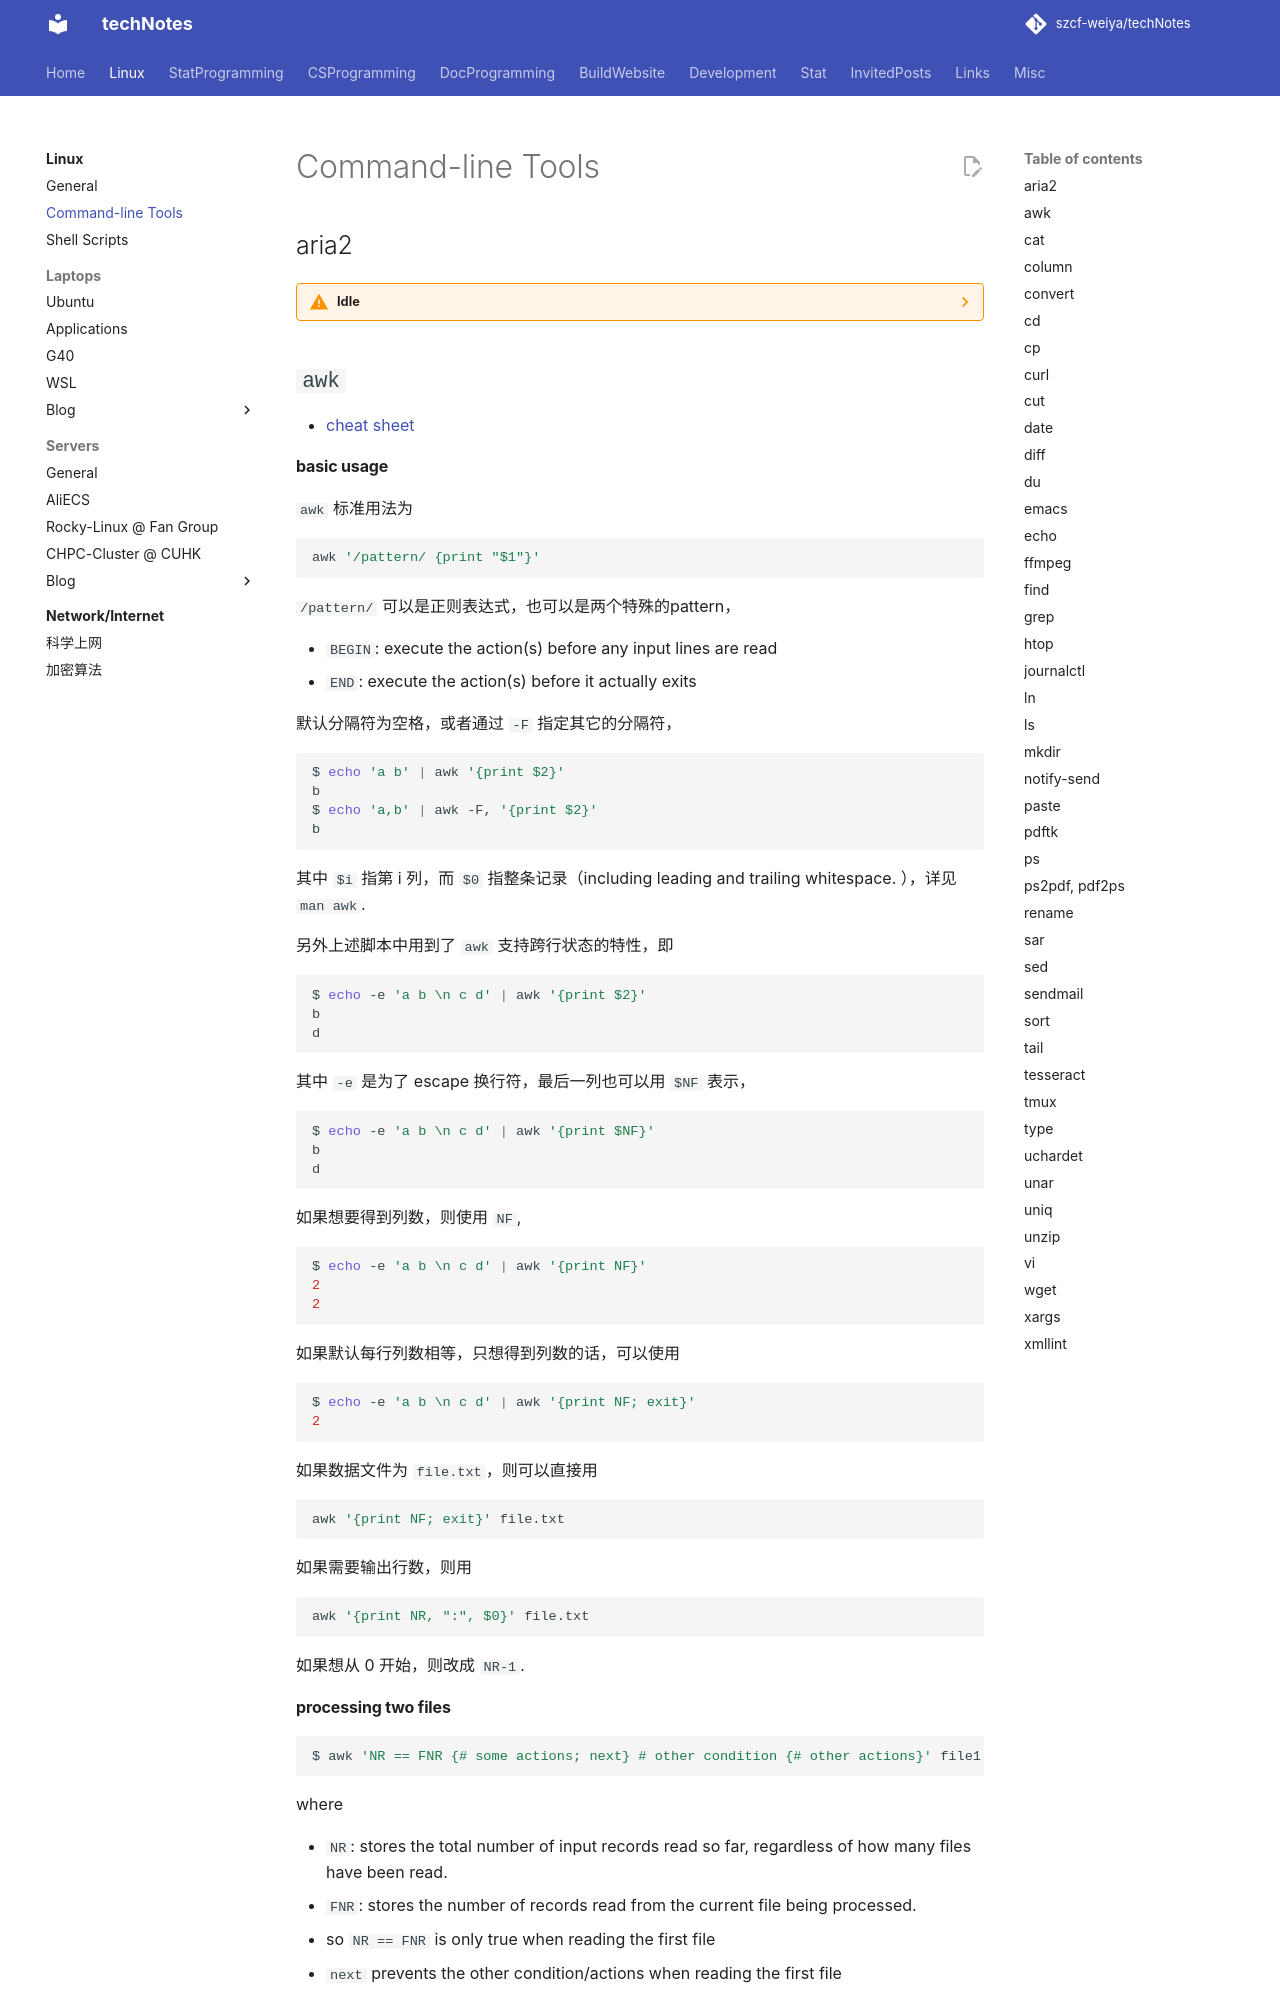

repository: szcf-weiya/techNotes · page: Linux/tools/index.html · generator: mkdocs

---
comments: true
---

# Command-line Tools

## aria2

??? warning "Idle"
	It is a lightweight multi-protocol & multi-source command-line download utility.

	Homepage: <https://aria2.github.io/>

## `awk`

- [cheat sheet](https://www.shortcutfoo.com/app/dojos/awk/cheatsheet)

#### basic usage

`awk` 标准用法为

```bash
awk '/pattern/ {print "$1"}'
```

`/pattern/` 可以是正则表达式，也可以是两个特殊的pattern，

- `BEGIN`: execute the action(s) before any input lines are read
- `END`: execute the action(s) before it actually exits

默认分隔符为空格，或者通过 `-F` 指定其它的分隔符，

```bash
$ echo 'a b' | awk '{print $2}'
b
$ echo 'a,b' | awk -F, '{print $2}'
b
```

其中 `$i` 指第 i 列，而 `$0` 指整条记录（including leading and trailing whitespace. ），详见 `man awk`.

另外上述脚本中用到了 `awk` 支持跨行状态的特性，即

```bash
$ echo -e 'a b \n c d' | awk '{print $2}'
b
d
```

其中 `-e` 是为了 escape 换行符，最后一列也可以用 `$NF` 表示，

```bash
$ echo -e 'a b \n c d' | awk '{print $NF}'
b
d
```

如果想要得到列数，则使用 `NF`,

```bash
$ echo -e 'a b \n c d' | awk '{print NF}'
2
2
```

如果默认每行列数相等，只想得到列数的话，可以使用

```bash
$ echo -e 'a b \n c d' | awk '{print NF; exit}'
2
```

如果数据文件为 `file.txt`，则可以直接用

```bash
awk '{print NF; exit}' file.txt
```


如果需要输出行数，则用

```bash
awk '{print NR, ":", $0}' file.txt
```

如果想从 0 开始，则改成 `NR-1`.
